Run: headless pygame with SDL's dummy video driver; simulated clock (each Clock.tick advances the game by its frame time, no real sleeping); random seed 0; keys injected as events and as key.get_pressed() state; no mouse input.
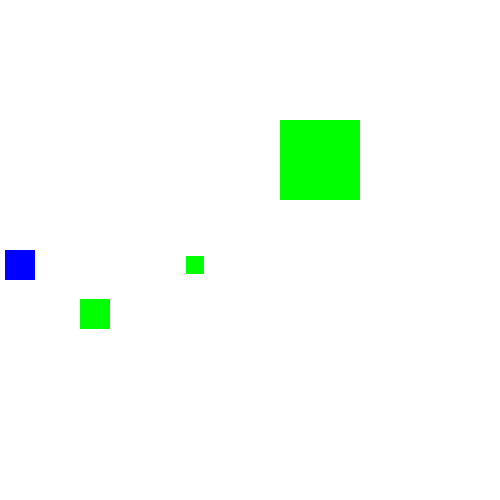
Frame 1 of 4 · flips 1–60 · no input
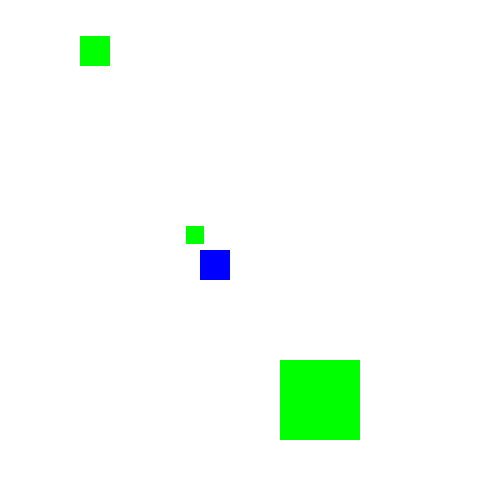
Frame 2 of 4 · flips 61–180 · tapped SPACE, RETURN · held RIGHT (→), D
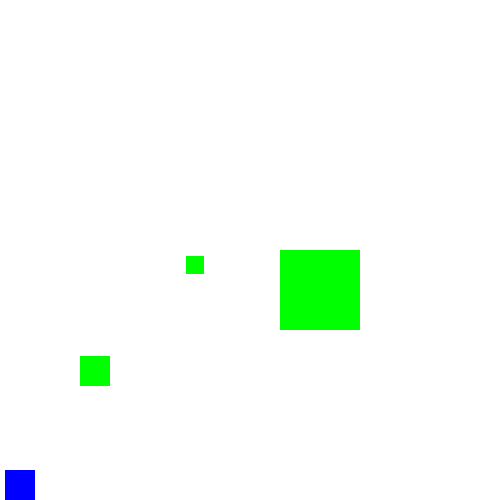
Frame 3 of 4 · flips 181–300 · held DOWN (↓), S
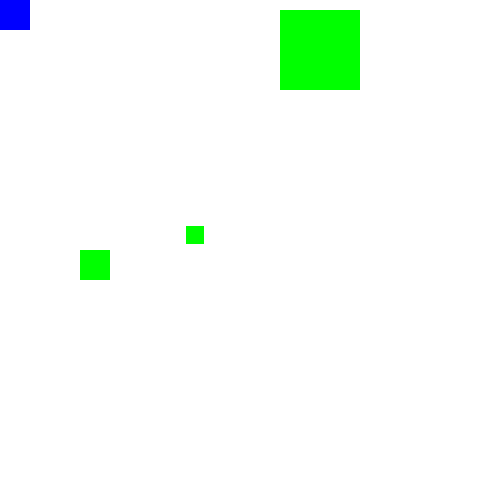
Frame 4 of 4 · flips 301–420 · held LEFT (←), A, UP (↑), W

The pygame program that drew these frames:

# Exemplo de jogo com múltiplos sprites
import pygame

JANELA_LARGURA = 500
JANELA_ALTURA = 500

class Inimigo(pygame.sprite.Sprite):
  # Visualmente, é um quadrado verde que pulsa
  def __init__(self, x, y, dimensao, direcao_inicial, velocidade):
    pygame.sprite.Sprite.__init__(self)
    self.surface_original = pygame.Surface([dimensao, dimensao])
    self.image = self.surface_original
    self.rect = self.surface_original.get_rect()
    self.rect.topleft = (x, y)
    # variáveis para controle de movimento
    self.direcao_inicial = direcao_inicial
    self.velocidade = velocidade
    # variáveis para controle de pulso
    self.dimensao_max = dimensao
    self.dimensao_min = dimensao * 0.6
    self.crescimento = -1
  
  def update(self):
    self.image.fill("green")
    # movimentação
    if self.direcao_inicial >= 0: # subindo
      self.rect.y -= self.velocidade
      if self.rect.y < 0:
        self.rect.y = 0
        self.direcao_inicial = -1
    else: # descendo
      self.rect.bottom += self.velocidade
      if self.rect.bottom > JANELA_ALTURA:
        self.rect.bottom = JANELA_ALTURA
        self.direcao_inicial = 1
    # pulso
    d = self.rect.width + self.crescimento
    self.image = pygame.transform.scale(self.surface_original, (d, d))
    self.rect = self.image.get_rect(center=self.rect.center)
    if d >= self.dimensao_max:
      self.crescimento = self.crescimento * -1
    elif d <= self.dimensao_min:
      self.crescimento = self.crescimento * -1

class Personagem(pygame.sprite.Sprite):
  # Visualmente, é um quadrado azul
  def __init__(self, x, y, dimensao):
    pygame.sprite.Sprite.__init__(self)
    self.surface = pygame.Surface([dimensao, dimensao])
    self.rect = self.surface.get_rect()
    self.rect.topleft = (x, y)
    self.image = self.surface
    self.velocidade = 5
  
  def update(self):
    self.surface.fill((0, 0, 255))

  def para_cima(self):
    # Move o personagem para cima.
    self.rect.y -= self.velocidade
    if self.rect.y < 0: # Recua o personagem de forma que ele não ultrapasse os limites da janela
      self.rect.y = 0

  def para_baixo(self):
    # Move o personagem para baixo.
    self.rect.y += self.velocidade
    if self.rect.bottom > JANELA_ALTURA: # Recua o personagem de forma que ele não ultrapasse os limites da janela
      self.rect.bottom = JANELA_ALTURA
  
  def para_direita(self):
    # Move o personagem para a direita.
    self.rect.x += self.velocidade
    if self.rect.right > JANELA_LARGURA: # Recua o personagem de forma que ele não ultrapasse os limites da janela
      self.rect.right = JANELA_LARGURA
  
  def para_esquerda(self):
    # Move o personagem para a esquerda.
    self.rect.x -= self.velocidade
    if self.rect.x < 0: # Recua o personagem de forma que ele não ultrapasse os limites da janela
      self.rect.x = 0

# PROGRAMA PRINCIPAL
pygame.init()
janela = pygame.display.set_mode([JANELA_LARGURA, JANELA_ALTURA])
clock = pygame.time.Clock()

todos_sprites = pygame.sprite.Group()
# personagem
x_personagem_inicial = 5
personagem = Personagem(x_personagem_inicial, JANELA_ALTURA / 2, 30)
todos_sprites.add(personagem)
# inimigos
inimigos = pygame.sprite.Group()
inimigo = Inimigo(70, 5, 50, 1, 5) # inimigo 1
todos_sprites.add(inimigo)
inimigos.add(inimigo)
inimigo = Inimigo(180, JANELA_ALTURA - 30, 30, -1, 20) # inimigo 2
todos_sprites.add(inimigo)
inimigos.add(inimigo)
inimigo = Inimigo(270, 5, 100, 1, 2) # inimigo 3
todos_sprites.add(inimigo)
inimigos.add(inimigo)

continuar = True
while continuar:
  # eventos/entrada
  for event in pygame.event.get():
    if event.type == pygame.QUIT:
      continuar = False

  teclas = pygame.key.get_pressed() # Para capturar o pressionamento das teclas de forma contínua
  if teclas[pygame.K_LEFT]:
    personagem.para_esquerda()
  if teclas[pygame.K_RIGHT]:
    personagem.para_direita()
  if teclas[pygame.K_UP]:
    personagem.para_cima()
  if teclas[pygame.K_DOWN]:
    personagem.para_baixo()

  # atualização do estado do jogo
  todos_sprites.update() # atualiza o estado de todos os sprites
  colididos = pygame.sprite.spritecollide(personagem, inimigos, False)
  for i in colididos:
    personagem.rect.x = x_personagem_inicial # move personagem para posição inicial

  # atualização do quadro
  janela.fill((255, 255, 255))
  todos_sprites.draw(janela)
  pygame.display.flip()
  clock.tick(60)
pygame.quit()
